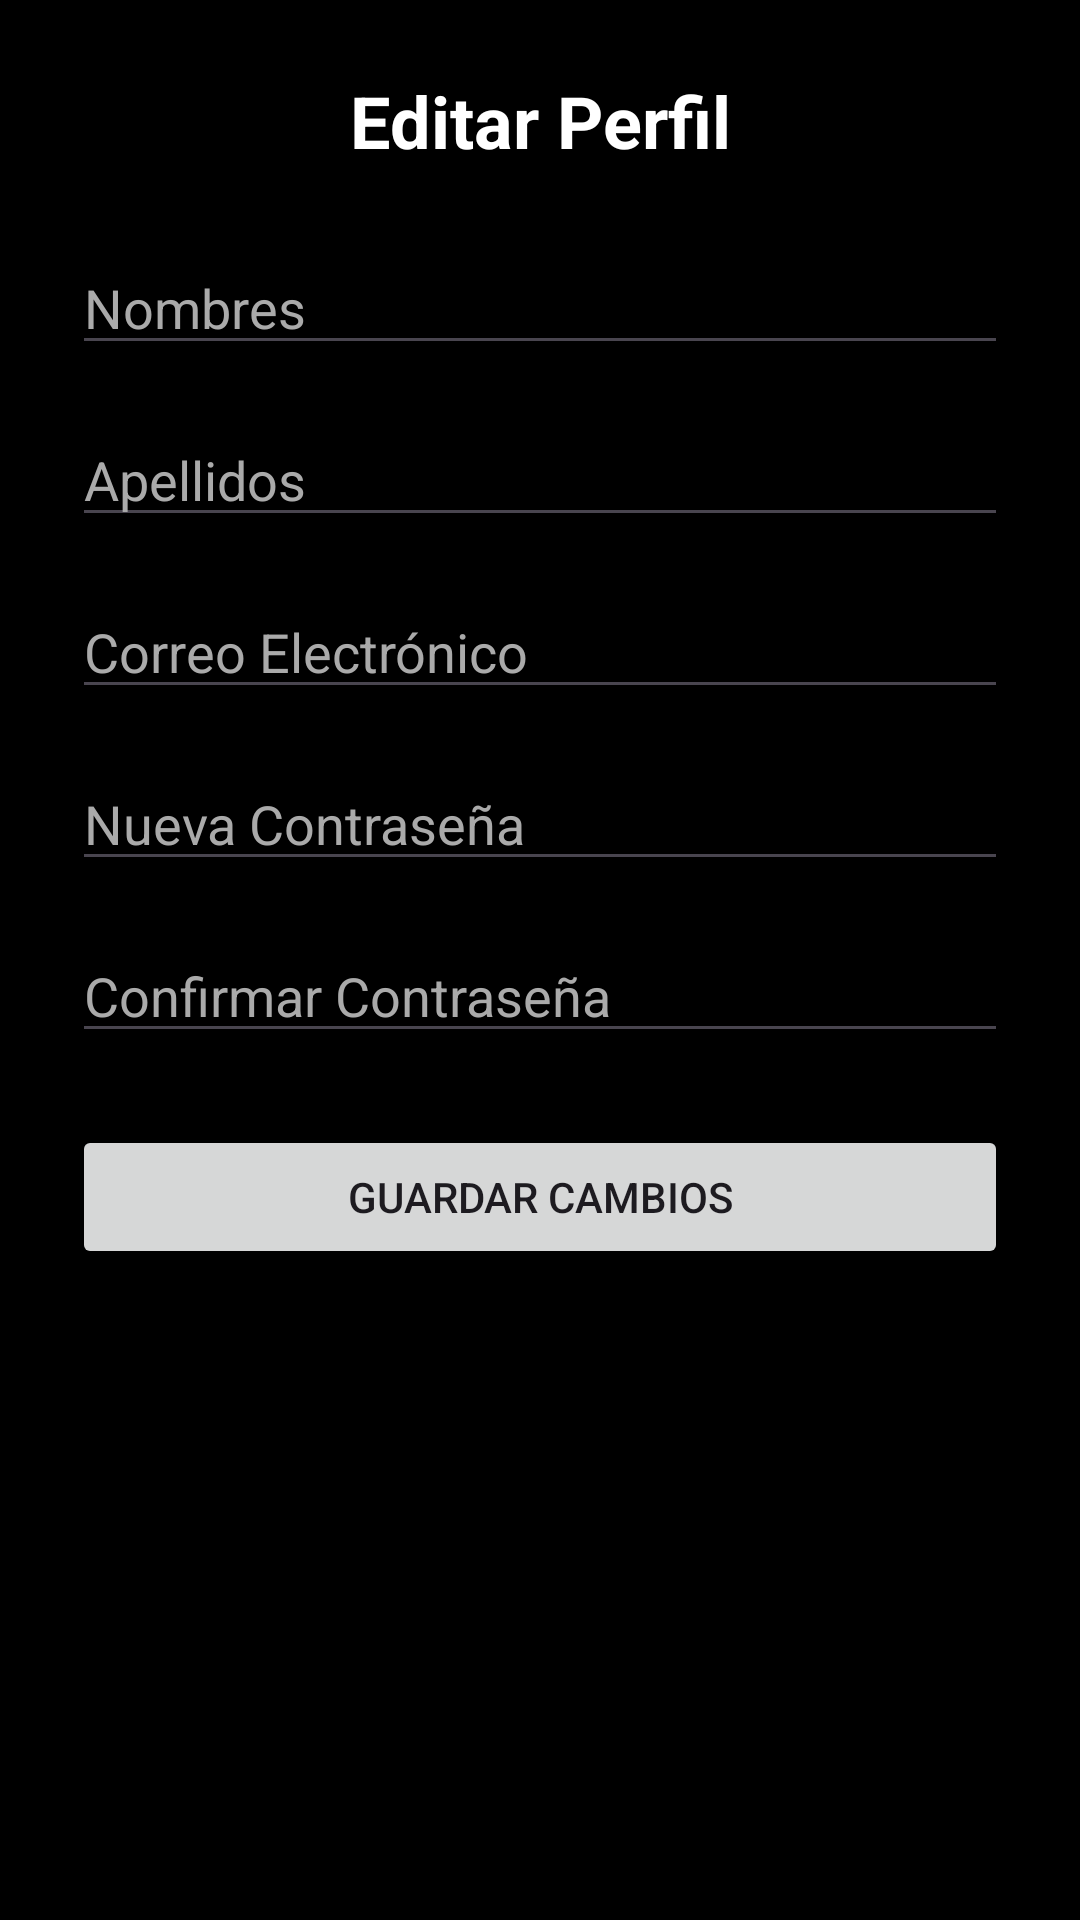

Layout XML and referenced resources for this Android screen:
<!-- AndroidManifest.xml: application theme Theme.Tarea_21 -->
<!-- res/layout/fragment_editar_perfil.xml -->
<?xml version="1.0" encoding="utf-8"?>
<ScrollView xmlns:android="http://schemas.android.com/apk/res/android"
    android:layout_width="match_parent"
    android:layout_height="match_parent"
    android:background="@color/black">

    <LinearLayout
        android:layout_width="match_parent"
        android:layout_height="wrap_content"
        android:orientation="vertical"
        android:padding="24dp">

        <TextView
            android:layout_width="match_parent"
            android:layout_height="wrap_content"
            android:text="Editar Perfil"
            android:textColor="@color/white"
            android:textSize="24sp"
            android:textStyle="bold"
            android:layout_marginBottom="24dp"
            android:gravity="center" />

        <EditText
            android:id="@+id/et_nombres"
            android:layout_width="match_parent"
            android:layout_height="wrap_content"
            android:hint="Nombres"
            android:textColorHint="#AAAAAA"
            android:textColor="@color/white"
            android:inputType="textPersonName"
            android:layout_marginBottom="16dp"/>

        <EditText
            android:id="@+id/et_apellidos"
            android:layout_width="match_parent"
            android:layout_height="wrap_content"
            android:hint="Apellidos"
            android:textColorHint="#AAAAAA"
            android:textColor="@color/white"
            android:inputType="textPersonName"
            android:layout_marginBottom="16dp"/>

        <EditText
            android:id="@+id/et_correo"
            android:layout_width="match_parent"
            android:layout_height="wrap_content"
            android:hint="Correo Electrónico"
            android:textColorHint="#AAAAAA"
            android:textColor="@color/white"
            android:inputType="textEmailAddress"
            android:layout_marginBottom="16dp"/>

        <EditText
            android:id="@+id/et_contrasena"
            android:layout_width="match_parent"
            android:layout_height="wrap_content"
            android:hint="Nueva Contraseña"
            android:textColorHint="#AAAAAA"
            android:textColor="@color/white"
            android:inputType="textPassword"
            android:layout_marginBottom="16dp"/>

        <EditText
            android:id="@+id/et_re_contrasena"
            android:layout_width="match_parent"
            android:layout_height="wrap_content"
            android:hint="Confirmar Contraseña"
            android:textColorHint="#AAAAAA"
            android:textColor="@color/white"
            android:inputType="textPassword"
            android:layout_marginBottom="24dp"/>

        <Button
            android:id="@+id/btn_guardar_perfil"
            android:layout_width="match_parent"
            android:layout_height="wrap_content"
            android:text="Guardar Cambios" />

    </LinearLayout>
</ScrollView>
<!-- resources referenced by this layout -->
<resources>
  <color name="black">#FF000000</color>
  <color name="white">#FFFFFFFF</color>
  <style name="Theme.Tarea_21" parent="Base.Theme.Tarea_21" />
  <style name="Base.Theme.Tarea_21" parent="Theme.Material3.DayNight.NoActionBar">
          
          
      </style>
</resources>
